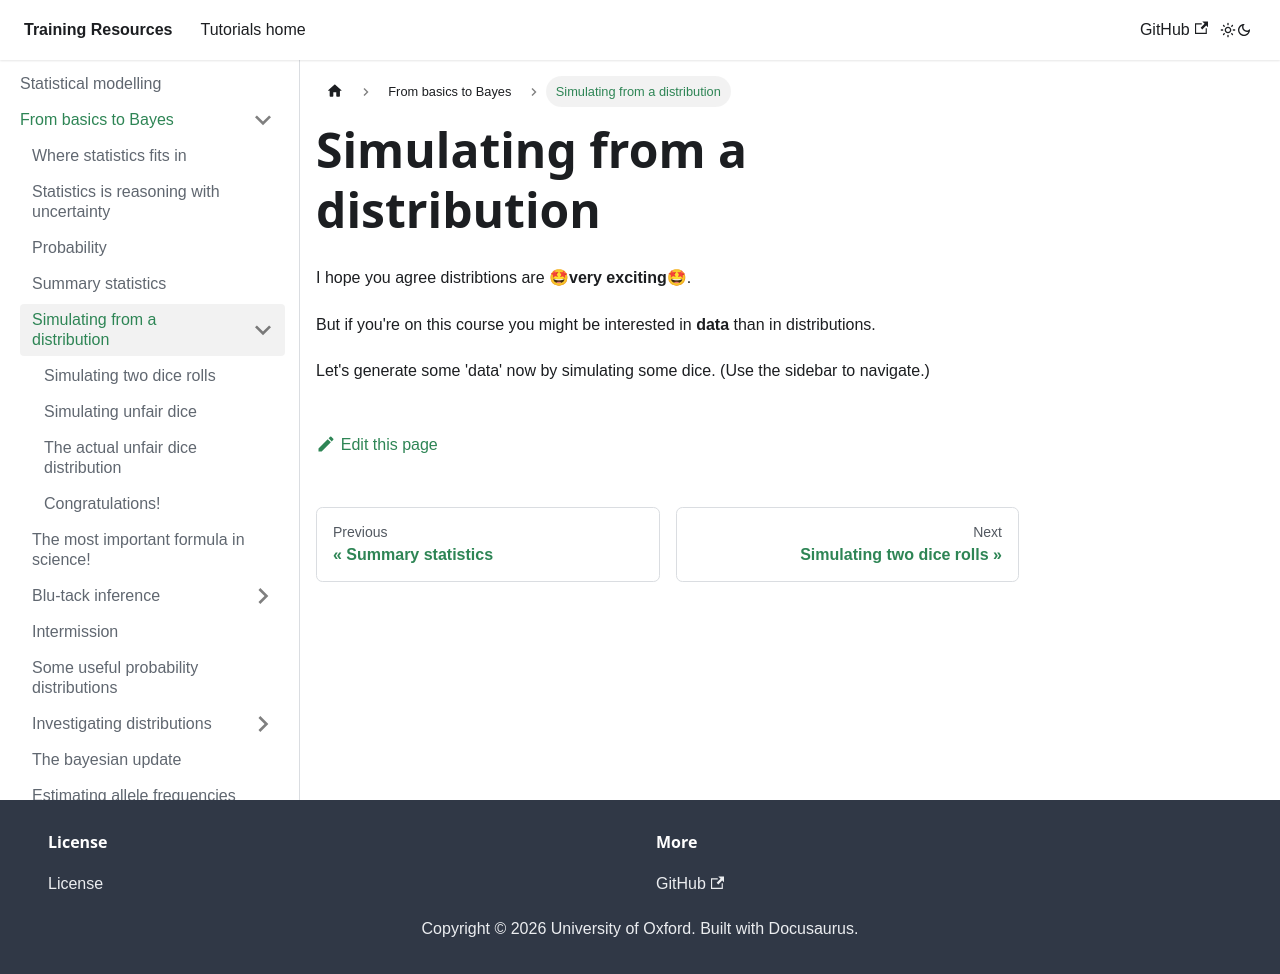

repository: chg-training/chg-training-resources · page: statistical_modelling/introduction/dice_example1/index.html · generator: docusaurus

---
sidebar_position: 1.95
---

# Simulating from a distribution

I hope you agree distribtions are 🤩**very exciting**🤩.

But if you're on this course you might be interested in **data** than in distributions.

Let's generate some 'data' now by simulating some dice. (Use the sidebar to navigate.)
